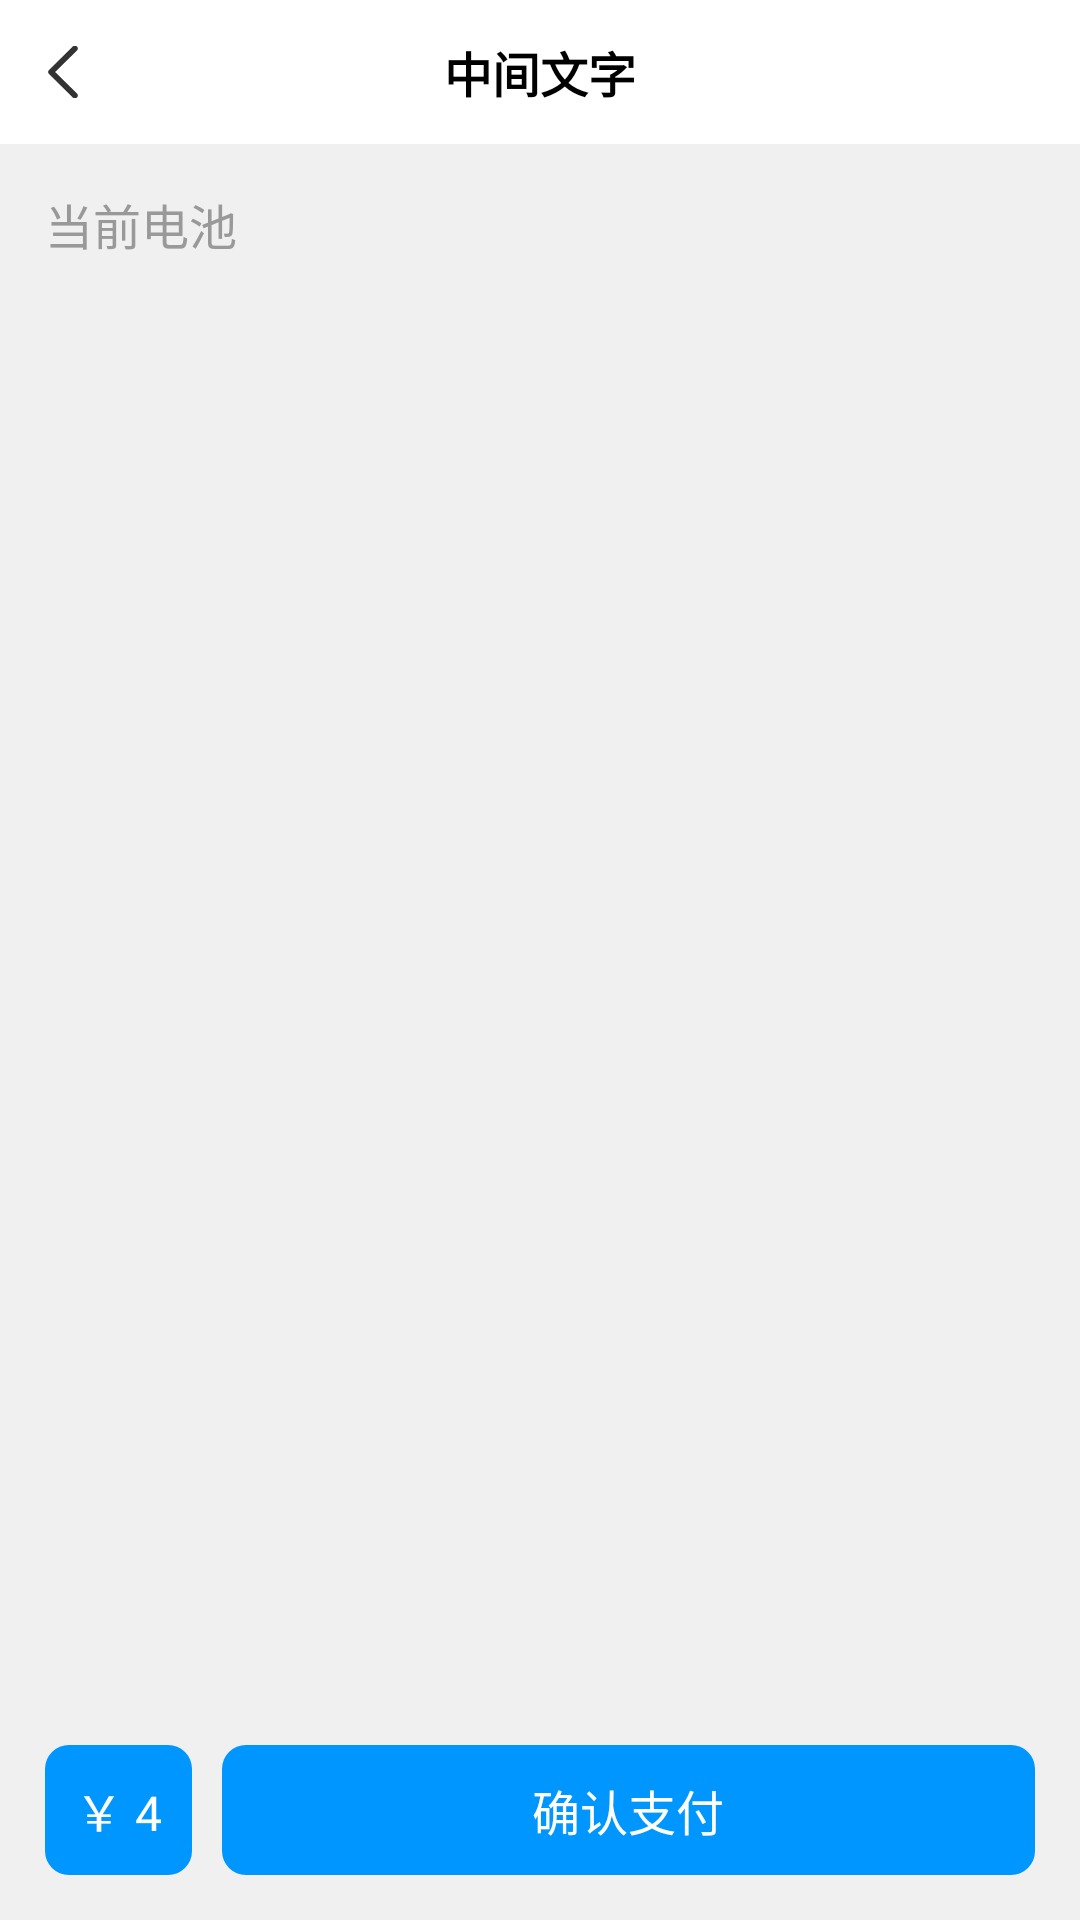

The Android layout XML behind this screen, and the referenced resources:
<!-- AndroidManifest.xml: application theme AppTheme -->
<!-- res/layout/activity_confirm_order.xml -->
<?xml version="1.0" encoding="utf-8"?>
<LinearLayout xmlns:android="http://schemas.android.com/apk/res/android"
    android:id="@+id/my_content_view"
    android:layout_width="match_parent"
    android:layout_height="match_parent"
    android:background="@color/f0_gray_line"
    android:orientation="vertical"
    android:fitsSystemWindows="true">
    <include layout="@layout/include_title_bar" />
    <TextView
        android:id="@+id/tv_present_battery"
        android:layout_width="match_parent"
        android:layout_height="wrap_content"
        android:textColor="@color/gray_99"
        android:textSize="@dimen/sp_16"
        android:padding="@dimen/dp_15"
        android:text="当前电池"/>
        <androidx.recyclerview.widget.RecyclerView
            android:id="@+id/rv_data"
            android:layout_width="match_parent"
            android:layout_height="0dp"
            android:layout_weight="1"/>
    <LinearLayout
        android:layout_width="match_parent"
        android:layout_height="wrap_content"
        android:layout_margin="@dimen/dp_15"
        android:orientation="horizontal">
        <TextView
            android:id="@+id/tv_price"
            android:layout_width="wrap_content"
            android:layout_height="wrap_content"
            android:layout_marginRight="@dimen/dp_10"
            android:padding="@dimen/dp_10"
            android:textColor="@color/white"
            android:textSize="@dimen/sp_16"
            android:gravity="center"
            android:background="@drawable/btn_blue_bg"
            android:text="￥ 4" />
        <TextView
            android:id="@+id/tv_submit"
            android:layout_width="match_parent"
            android:layout_height="wrap_content"
            android:padding="@dimen/dp_10"
            android:textColor="@color/white"
            android:textSize="@dimen/sp_16"
            android:gravity="center"
            android:background="@drawable/btn_blue_bg"
            android:text="确认支付" />
    </LinearLayout>

</LinearLayout>
<!-- res/layout/include_title_bar.xml (included above) -->
<?xml version="1.0" encoding="utf-8"?>
<LinearLayout xmlns:android="http://schemas.android.com/apk/res/android"
    xmlns:tools="http://schemas.android.com/tools"
    android:layout_width="match_parent"
    android:layout_height="wrap_content"
    android:orientation="horizontal"
    android:id="@+id/ll_my_header"
    android:background="@null">

    <RelativeLayout
        android:layout_width="0dp"
        android:layout_weight="1"
        android:layout_height="@dimen/dp_48"
        android:layout_centerVertical="true"
        android:background="@color/white">

        <RelativeLayout
            android:id="@+id/rl_fanhui_left"
            android:layout_width="wrap_content"
            android:layout_height="match_parent"
            android:paddingLeft="@dimen/dp_16"
            android:paddingRight="@dimen/dp_17">

            <ImageView
                android:layout_width="wrap_content"
                android:layout_height="wrap_content"
                android:layout_centerVertical="true"
                android:src="@mipmap/icon_fh_black" />
        </RelativeLayout>

        <TextView
            android:id="@+id/tv_center_title"
            android:layout_width="wrap_content"
            android:layout_height="match_parent"
            android:layout_centerHorizontal="true"
            android:layout_centerVertical="true"
            android:gravity="center"
            android:textColor="@color/black"
            android:textSize="@dimen/dp_16"
            android:textStyle="bold"
            tools:text="中间文字" />
    </RelativeLayout>
    <TextView
        android:id="@+id/tv_right"
        android:layout_width="wrap_content"
        android:layout_height="match_parent"
        android:background="@color/white"
        android:gravity="center"
        android:text="tijao"
        android:textSize="@dimen/sp_14"
        android:visibility="gone"
        android:paddingRight="@dimen/dp_15"
        android:textColor="@color/black"/>
</LinearLayout>
<!-- resources referenced by this layout -->
<resources>
  <color name="black">#000000</color>
  <color name="f0_gray_line">#f0f0f0</color>
  <color name="gray_99">#ff999999</color>
  <color name="white">#ffffff</color>
  <dimen name="dp_10">10dp</dimen>
  <dimen name="dp_15">15dp</dimen>
  <dimen name="dp_16">16dp</dimen>
  <dimen name="dp_17">17dp</dimen>
  <dimen name="dp_48">48dp</dimen>
  <dimen name="sp_14">14sp</dimen>
  <dimen name="sp_16">16sp</dimen>
  <!-- drawable btn_blue_bg (drawable) -->
  <shape xmlns:android="http://schemas.android.com/apk/res/android">
  <padding android:bottom="1dp" android:left="1dp" android:right="1dp" android:top="1dp" />
  <corners android:radius="@dimen/dp_8" />
  <solid android:color="@color/blue_yq" />
  </shape>
  <!-- mipmap icon_fh_black: png bitmap (mipmap-xhdpi, 369 bytes) -->
  <style name="AppTheme" parent="Theme.AppCompat.Light.NoActionBar">
          
          <item name="colorPrimary">@color/colorPrimary</item>
          <item name="colorPrimaryDark">@color/colorPrimaryDark</item>
          <item name="colorAccent">@color/colorAccent</item>
      </style>
  <dimen name="dp_8">8dp</dimen>
  <color name="blue_yq">#0096FF</color>
  <color name="colorPrimary">#008577</color>
  <color name="colorPrimaryDark">#00574B</color>
  <color name="colorAccent">#D81B60</color>
</resources>
